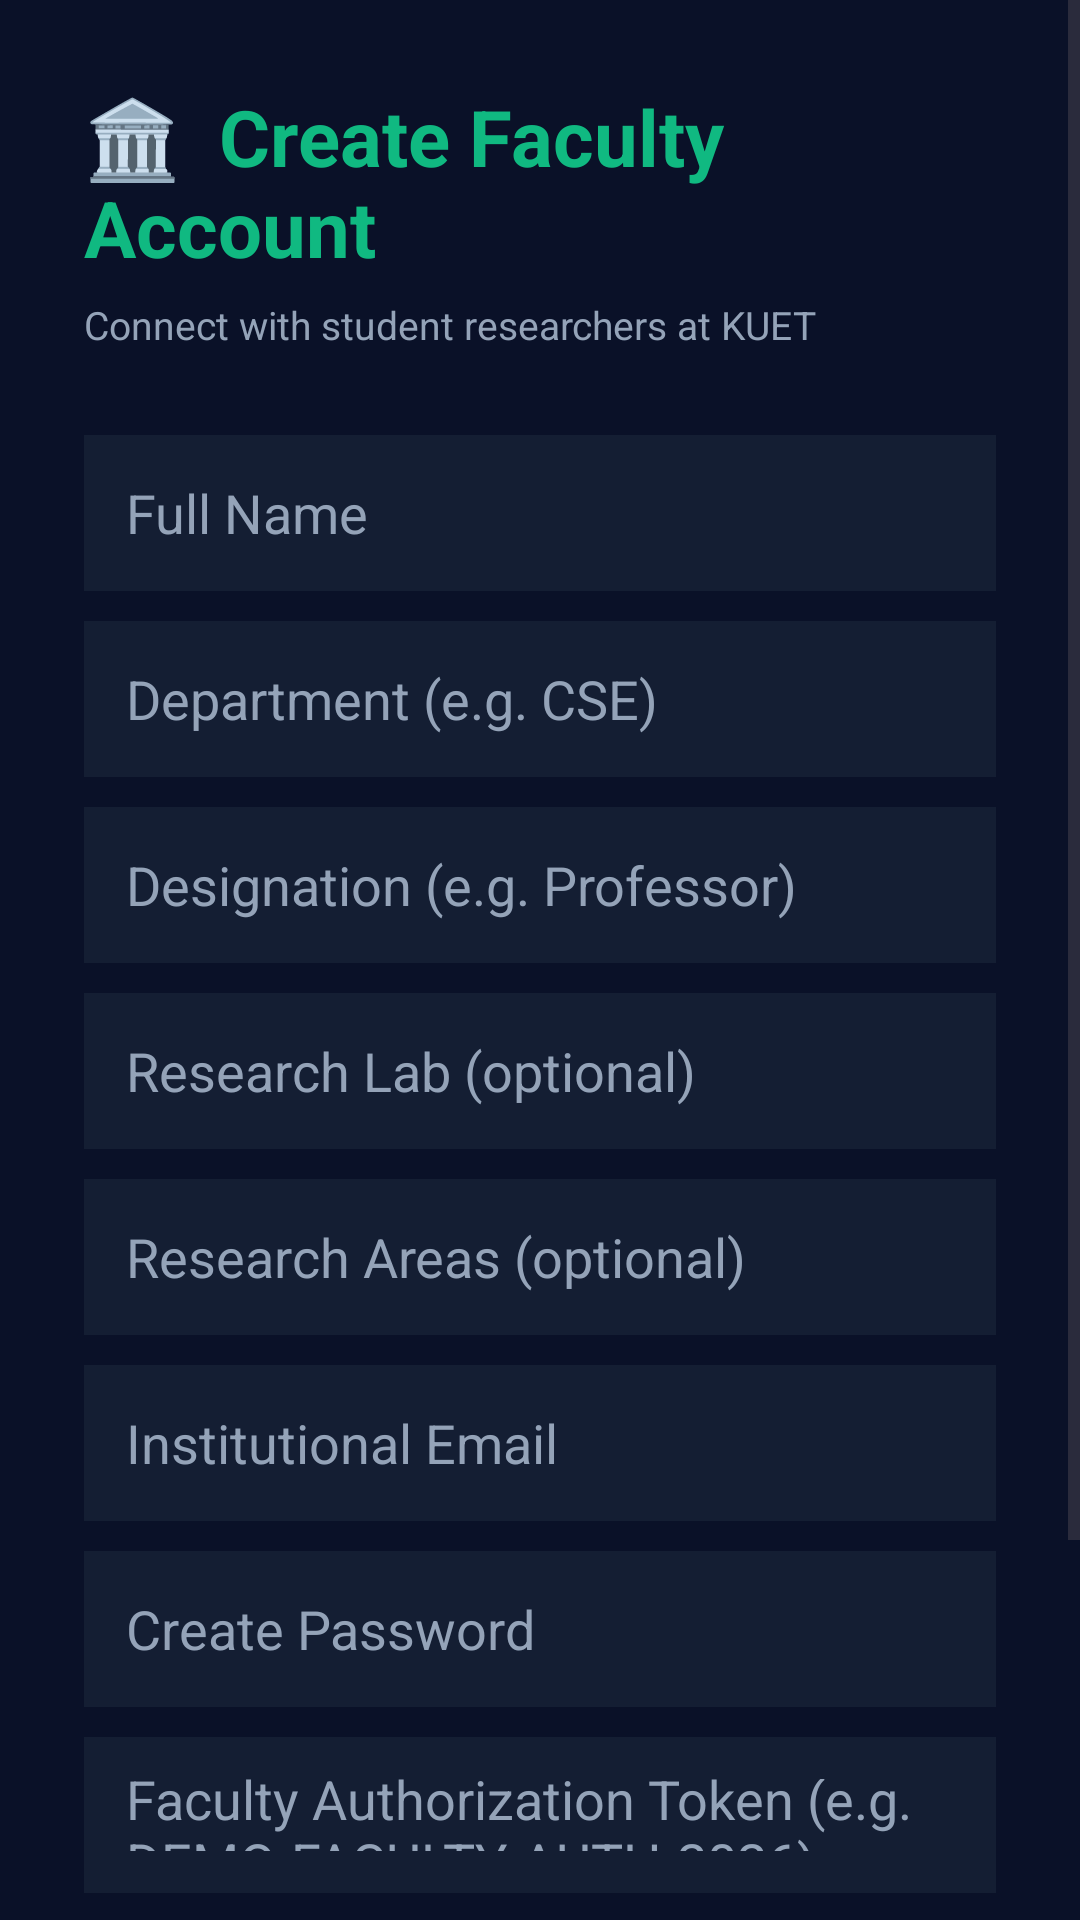

The Android layout XML behind this screen, and the referenced resources:
<!-- AndroidManifest.xml: activity theme Theme.WizardsOfTeligati -->
<!-- res/layout/activity_faculty_register.xml -->
<?xml version="1.0" encoding="utf-8"?>
<ScrollView xmlns:android="http://schemas.android.com/apk/res/android"
    android:layout_width="match_parent"
    android:layout_height="match_parent"
    android:background="@color/deep_navy"
    android:fillViewport="true">

    <LinearLayout
        android:layout_width="match_parent"
        android:layout_height="wrap_content"
        android:orientation="vertical"
        android:padding="28dp">

        <TextView
            android:layout_width="wrap_content"
            android:layout_height="wrap_content"
            android:text="🏛️  Create Faculty Account"
            android:textColor="@color/emerald_green"
            android:textSize="26sp"
            android:textStyle="bold"
            android:layout_marginBottom="6dp"/>

        <TextView
            android:layout_width="wrap_content"
            android:layout_height="wrap_content"
            android:text="Connect with student researchers at KUET"
            android:textColor="@color/text_secondary"
            android:textSize="13sp"
            android:layout_marginBottom="28dp"/>

        <EditText
            android:id="@+id/etRegFacultyName"
            android:layout_width="match_parent"
            android:layout_height="52dp"
            android:background="@color/card_dark"
            android:hint="Full Name"
            android:padding="14dp"
            android:textColor="@color/text_primary"
            android:textColorHint="@color/text_secondary"
            android:layout_marginBottom="10dp"/>

        <EditText
            android:id="@+id/etRegFacultyDept"
            android:layout_width="match_parent"
            android:layout_height="52dp"
            android:background="@color/card_dark"
            android:hint="Department (e.g. CSE)"
            android:padding="14dp"
            android:textColor="@color/text_primary"
            android:textColorHint="@color/text_secondary"
            android:layout_marginBottom="10dp"/>

        <EditText
            android:id="@+id/etRegFacultyDesignation"
            android:layout_width="match_parent"
            android:layout_height="52dp"
            android:background="@color/card_dark"
            android:hint="Designation (e.g. Professor)"
            android:padding="14dp"
            android:textColor="@color/text_primary"
            android:textColorHint="@color/text_secondary"
            android:layout_marginBottom="10dp"/>

        <EditText
            android:id="@+id/etRegFacultyLab"
            android:layout_width="match_parent"
            android:layout_height="52dp"
            android:background="@color/card_dark"
            android:hint="Research Lab (optional)"
            android:padding="14dp"
            android:textColor="@color/text_primary"
            android:textColorHint="@color/text_secondary"
            android:layout_marginBottom="10dp"/>

        <EditText
            android:id="@+id/etRegFacultyResearch"
            android:layout_width="match_parent"
            android:layout_height="52dp"
            android:background="@color/card_dark"
            android:hint="Research Areas (optional)"
            android:padding="14dp"
            android:textColor="@color/text_primary"
            android:textColorHint="@color/text_secondary"
            android:layout_marginBottom="10dp"/>

        <EditText
            android:id="@+id/etRegFacultyEmail"
            android:layout_width="match_parent"
            android:layout_height="52dp"
            android:background="@color/card_dark"
            android:hint="Institutional Email"
            android:inputType="textEmailAddress"
            android:padding="14dp"
            android:textColor="@color/text_primary"
            android:textColorHint="@color/text_secondary"
            android:layout_marginBottom="10dp"/>

        <EditText
            android:id="@+id/etRegFacultyPassword"
            android:layout_width="match_parent"
            android:layout_height="52dp"
            android:background="@color/card_dark"
            android:hint="Create Password"
            android:inputType="textPassword"
            android:padding="14dp"
            android:textColor="@color/text_primary"
            android:textColorHint="@color/text_secondary"
            android:layout_marginBottom="10dp"/>

        <EditText
            android:id="@+id/etRegFacultyToken"
            android:layout_width="match_parent"
            android:layout_height="52dp"
            android:background="@color/card_dark"
            android:hint="Faculty Authorization Token (e.g. DEMO-FACULTY-AUTH-2026)"
            android:padding="14dp"
            android:textColor="@color/text_primary"
            android:textColorHint="@color/text_secondary"
            android:layout_marginBottom="24dp"/>

        <Button
            android:id="@+id/btnCreateFacultyAccount"
            android:layout_width="match_parent"
            android:layout_height="52dp"
            android:backgroundTint="@color/emerald_green"
            android:text="Create Account"
            android:textColor="@color/deep_navy"
            android:textSize="16sp"
            android:textStyle="bold"
            android:layout_marginBottom="20dp"/>

        <TextView
            android:id="@+id/tvBackToFacultyLogin"
            android:layout_width="wrap_content"
            android:layout_height="wrap_content"
            android:layout_gravity="center_horizontal"
            android:layout_marginBottom="24dp"
            android:text="Already have an account?  Log In"
            android:textColor="@color/mystic_cyan"
            android:textSize="14sp" />

    </LinearLayout>
</ScrollView>
<!-- resources referenced by this layout -->
<resources>
  <color name="card_dark">#141E33</color>
  <color name="deep_navy">#0A1128</color>
  <color name="emerald_green">#10B981</color>
  <color name="mystic_cyan">#00ADB5</color>
  <color name="text_primary">#F1F5F9</color>
  <color name="text_secondary">#94A3B8</color>
  <style name="Theme.WizardsOfTeligati" parent="Theme.Material3.DayNight.NoActionBar">
          <item name="colorPrimary">@color/mystic_cyan</item>
          <item name="colorSecondary">@color/accent_purple</item>
          <item name="android:windowBackground">@color/deep_navy</item>
          <item name="colorSurface">@color/card_dark</item>
          <item name="colorOnSurface">@color/text_primary</item>
          <item name="colorOnPrimary">@color/deep_navy</item>
      </style>
  <color name="accent_purple">#6C63FF</color>
</resources>
